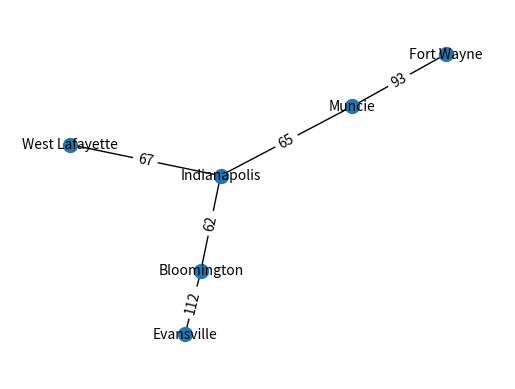

Generate this figure with matplotlib: (Note: this script raises an exception after producing the figure.)
import matplotlib.pyplot as plt
import networkx as nx

#initial graph w/ no nodes or edges
R = nx.Graph()

#adding nodes w/ weights
#weights for nodes represent hueristic values stores in a dict
nodes = ["Bloomington", "Muncie", "West Lafayette", "Indianapolis", "Evansville", "Fort Wayne"]
h_dict = {"Bloomington" : 10, "Muncie" : 9, "West Lafayette" : 6, "Indianapolis" : 20, "Evansville" : 12, "Fort Wayne" : 4}
R.add_nodes_from(nodes)

#adding edges w/ weights
#weights represent edge costs
R.add_edge("Evansville", "Bloomington", weight = 112)
#R.add_edge("Evansville", "West Lafayette", weight=233)
#R.add_edge("Evansville", "Indianapolis", weight = 176)
#R.add_edge("Evansville", "Muncie", weight =)
#R.add_edge("Evansville", "Fort Wayne", weight =)
R.add_edge("Bloomington", "Indianapolis", weight = 62)
#R.add_edge("Bloomington", "West Lafayette", weight = 130)
R.add_edge("Indianapolis", "Muncie", weight = 65)
R.add_edge("Muncie", "Fort Wayne", weight = 93)
R.add_edge("Indianapolis", "West Lafayette", weight = 67)

#node positions for consistency
pos = nx.spring_layout(R, seed=2)

#drawing nodes w/ labels
nx.draw_networkx_nodes(R, pos, node_size=100)
nx.draw_networkx_labels(R, pos, font_size=10, font_family="sans-serif")

#drawing edges w/ weights
nx.draw_networkx_edges(R, pos)
g_dict = nx.get_edge_attributes(R, "weight")
nx.draw_networkx_edge_labels(R, pos, g_dict)

#formatting
ax = plt.gca()
ax.margins(0.1)
plt.axis("off")
plt.show()

#function calculating f = h + g where h represents the heuristic value of a node, and g represents the edge cost of moving to that node
def calc_f(start_node, end_node):

    edge = (start_node, end_node)
    if edge not in g_dict:
        edge = (end_node, start_node)

    f = h_dict[start_node] + g_dict[edge]
    return f

##### ADD EXPLORED NODES LIST
def aStar(graph, start_node, end_node):
   
    path = []
    path.append(start_node)

    explored_nodes = []
    explored_nodes.append(start_node)
   
    queue_node = start_node
   
    enter_loop = True
    while enter_loop:
        min_node = ""
        min_f = 10000
        
        for node in graph.neighbors(queue_node):
            if node not in explored_nodes:
                if (calc_f(queue_node, node) < min_f):
                    min_node = node
                    min_f = calc_f(queue_node, node)
        queue_node = min_node
        path.append(queue_node)
        explored_nodes.append(queue_node)

        if (queue_node == end_node):
            enter_loop = False

    return path

print(aStar(R, "Bloomington", "Evansville"))
print(aStar(R, "Evansville", "Fort Wayne"))
